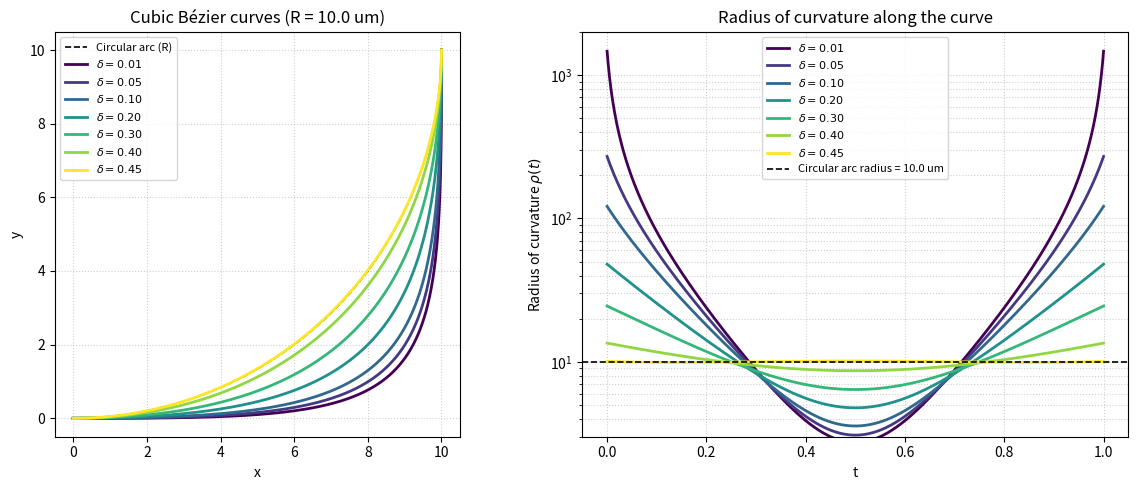

Python code for this plot: (Note: this script raises an exception after producing the figure.)
# -*- coding: utf-8 -*-
"""
Created on Sat May  2 13:09:06 2026

@author: USUARIO
"""

"""
Cubic Bézier curves for low-loss waveguide bends.

Control points:
    P0 = (0, 0)
    P1 = (R*(1-delta), 0)
    P2 = (R, R*delta)
    P3 = (R, R)

For delta = 0   -> straight segments meeting at the corner (sharp).
For delta = 1   -> P1 = (0,0), P2 = (R,R): purely diagonal control.
Intermediate delta values give smooth bends with gradually varying curvature,
which reduces mode-mismatch loss compared to a circular arc (which has
discontinuous curvature at the straight-to-bend interface).

The radius of curvature of a parametric curve (x(t), y(t)) is:
    rho(t) = ( x'^2 + y'^2 )^(3/2) / | x' y'' - y' x'' |
"""

import numpy as np
import matplotlib.pyplot as plt


# ---------------------------------------------------------------
# Cubic Bézier helpers
# ---------------------------------------------------------------
def bezier_points(R, delta):
    """Return the 4 control points of the cubic Bézier as a (4,2) array."""
    P0 = np.array([0.0,            0.0])
    P1 = np.array([R * (1 - delta), 0.0])
    P2 = np.array([R,               R * delta])
    P3 = np.array([R,               R])
    return np.vstack([P0, P1, P2, P3])


def bezier_curve(t, R, delta):
    """Cubic Bézier B(t), its first and second derivatives."""
    P = bezier_points(R, delta)
    P0, P1, P2, P3 = P[0], P[1], P[2], P[3]

    one_t = 1.0 - t
    # B(t)
    B = (one_t**3)[:, None]   * P0 \
      + (3*one_t**2 * t)[:, None] * P1 \
      + (3*one_t   * t**2)[:, None] * P2 \
      + (t**3)[:, None]            * P3

    # B'(t) = 3(1-t)^2 (P1-P0) + 6(1-t)t (P2-P1) + 3 t^2 (P3-P2)
    dB = 3*(one_t**2)[:, None]    * (P1 - P0) \
       + 6*(one_t * t)[:, None]   * (P2 - P1) \
       + 3*(t**2)[:, None]        * (P3 - P2)

    # B''(t) = 6(1-t)(P2 - 2P1 + P0) + 6t(P3 - 2P2 + P1)
    ddB = 6*(one_t)[:, None] * (P2 - 2*P1 + P0) \
        + 6*(t)[:, None]     * (P3 - 2*P2 + P1)

    return B, dB, ddB


def radius_of_curvature(t, R, delta):
    """Radius of curvature rho(t) along the Bézier."""
    _, dB, ddB = bezier_curve(t, R, delta)
    xp,  yp  = dB[:, 0],  dB[:, 1]
    xpp, ypp = ddB[:, 0], ddB[:, 1]

    num = (xp**2 + yp**2)**1.5
    den = np.abs(xp * ypp - yp * xpp)

    # Avoid division by zero (near inflection points or zero-velocity points)
    rho = np.where(den > 1e-15, num / np.maximum(den, 1e-15), np.inf)
    return rho


# ---------------------------------------------------------------
# Plot
# ---------------------------------------------------------------
R = 10.0                                  # bend radius (arbitrary units, e.g. µm)
deltas = [0.01, 0.05, 0.1, 0.2, 0.3, 0.4, 0.45]
t = np.linspace(0.0, 1.0, 1000)

fig, (ax1, ax2) = plt.subplots(1, 2, figsize=(12, 5))

# --- Bezier curves in (x, y) ---
# Reference: circular quarter-arc of radius R for comparison
theta = np.linspace(1.5*np.pi, 2*np.pi, 500)
x_arc = R*np.cos(theta)
y_arc = R + R*np.sin(theta)
ax1.plot(x_arc, y_arc, 'k--', lw=1.2, label="Circular arc (R)")

cmap = plt.cm.viridis
for i, d in enumerate(deltas):
    B, _, _ = bezier_curve(t, R, d)
    color = cmap(i / max(1, len(deltas) - 1))
    ax1.plot(B[:, 0], B[:, 1], color=color, lw=2,
             label=fr"$\delta = {d:.2f}$")

ax1.set_xlabel("x")
ax1.set_ylabel("y")
ax1.set_title(f"Cubic Bézier curves (R = {R} um)")
ax1.set_aspect("equal", adjustable="box")
ax1.grid(True, linestyle=":", alpha=0.6)
ax1.legend(fontsize=8, loc="upper left")

# --- Radius of curvature vs t ---
for i, d in enumerate(deltas):
    rho = radius_of_curvature(t, R, d)
    color = cmap(i / max(1, len(deltas) - 1))
    ax2.plot(t, rho, color=color, lw=2, label=fr"$\delta = {d:.2f}$")

ax2.axhline(R, color='k', linestyle='--', lw=1.2,
            label=f"Circular arc radius = {R} um")
ax2.set_xlabel("t")
ax2.set_ylabel(r"Radius of curvature $\rho(t)$")
ax2.set_title("Radius of curvature along the curve")
ax2.set_yscale("log")
ax2.grid(True, which="both", linestyle=":", alpha=0.6)
ax2.legend(fontsize=8)

# Cap y-axis sensibly (rho -> infinity at endpoints for delta < 1)
ax2.set_ylim(bottom=R*0.3)

fig.tight_layout()
fig.savefig("Bends/bezier_curves.png", dpi=300, bbox_inches="tight")
plt.show()


# ---------------------------------------------------------------
# Quick report: minimum radius of curvature for each delta
# ---------------------------------------------------------------
print(f"{'delta':>8s}  {'min rho':>10s}  {'min rho / R':>12s}")
for d in deltas:
    rho = radius_of_curvature(t, R, d)
    rho_min = np.nanmin(rho)
    print(f"{d:8.2f}  {rho_min:10.4f}  {rho_min/R:12.4f}")
